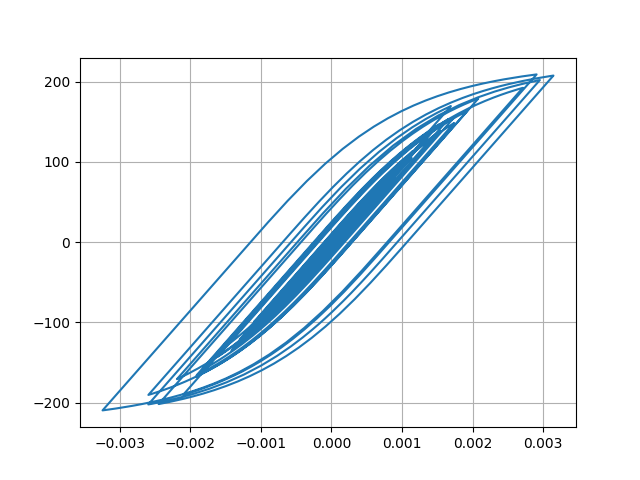

Source data for this figure (header and first rows):
Desplacment, Force
0.0, 0.0
-3.236657029305675e-07, -0.03237
-1.0605843164120647e-06, -0.1061
-1.8012157512563726e-06, -0.1801
-2.271455387246054e-06, -0.2271
-2.369314274760927e-06, -0.2369
-2.090826093400802e-06, -0.2091
-1.4078598323600132e-06, -0.1408
-1.395648935804452e-07, -0.01396
2.000937420192332e-06, 0.2001
5.271119955635366e-06, 0.5271
9.7786070475084e-06, 0.9779
1.5413793275008256e-05, 1.541
2.184714305029646e-05, 2.185
2.860682685807963e-05, 2.861
3.530074206372523e-05, 3.53
4.172950339319375e-05, 4.172
4.783826041691324e-05, 4.783
5.358708857301734e-05, 5.358
5.887460589708673e-05, 5.886
6.357698158949547e-05, 6.356
6.75069366789969e-05, 6.749
7.050072537656495e-05, 7.048
7.251276869085209e-05, 7.249
7.366113060724129e-05, 7.363
7.407839324869586e-05, 7.405
7.370451658557328e-05, 7.368
7.23502645484397e-05, 7.232
6.973264788766369e-05, 6.97
6.564194172284772e-05, 6.561
6.007167134645178e-05, 6.004
5.315628152151719e-05, 5.313
4.5071311302409126e-05, 4.504
3.6045898762294465e-05, 3.602
2.637530435651164e-05, 2.635
1.633498655572578e-05, 1.631
6.203496711856738e-06, 0.6175
-3.8627791789922374e-06, -0.3891
-1.3846916097680966e-05, -1.387
-2.379841588987909e-05, -2.383
-3.382140044480972e-05, -3.385
-4.397588434945303e-05, -4.4
-5.4313823191376576e-05, -5.433
-6.497541513437756e-05, -6.498
-7.636035474474334e-05, -7.636
-8.881147777026187e-05, -8.879
-0.0001024, -10.24
-0.0001169, -11.68
-0.0001316, -13.14
-0.0001456, -14.54
-0.0001585, -15.83
-0.00017, -16.97
-0.0001799, -17.95
-0.0001879, -18.74
-0.0001935, -19.3
-0.0001963, -19.58
-0.0001964, -19.59
-0.000194, -19.35
-0.0001899, -18.94
-0.0001846, -18.41
... 2,941 more rows
